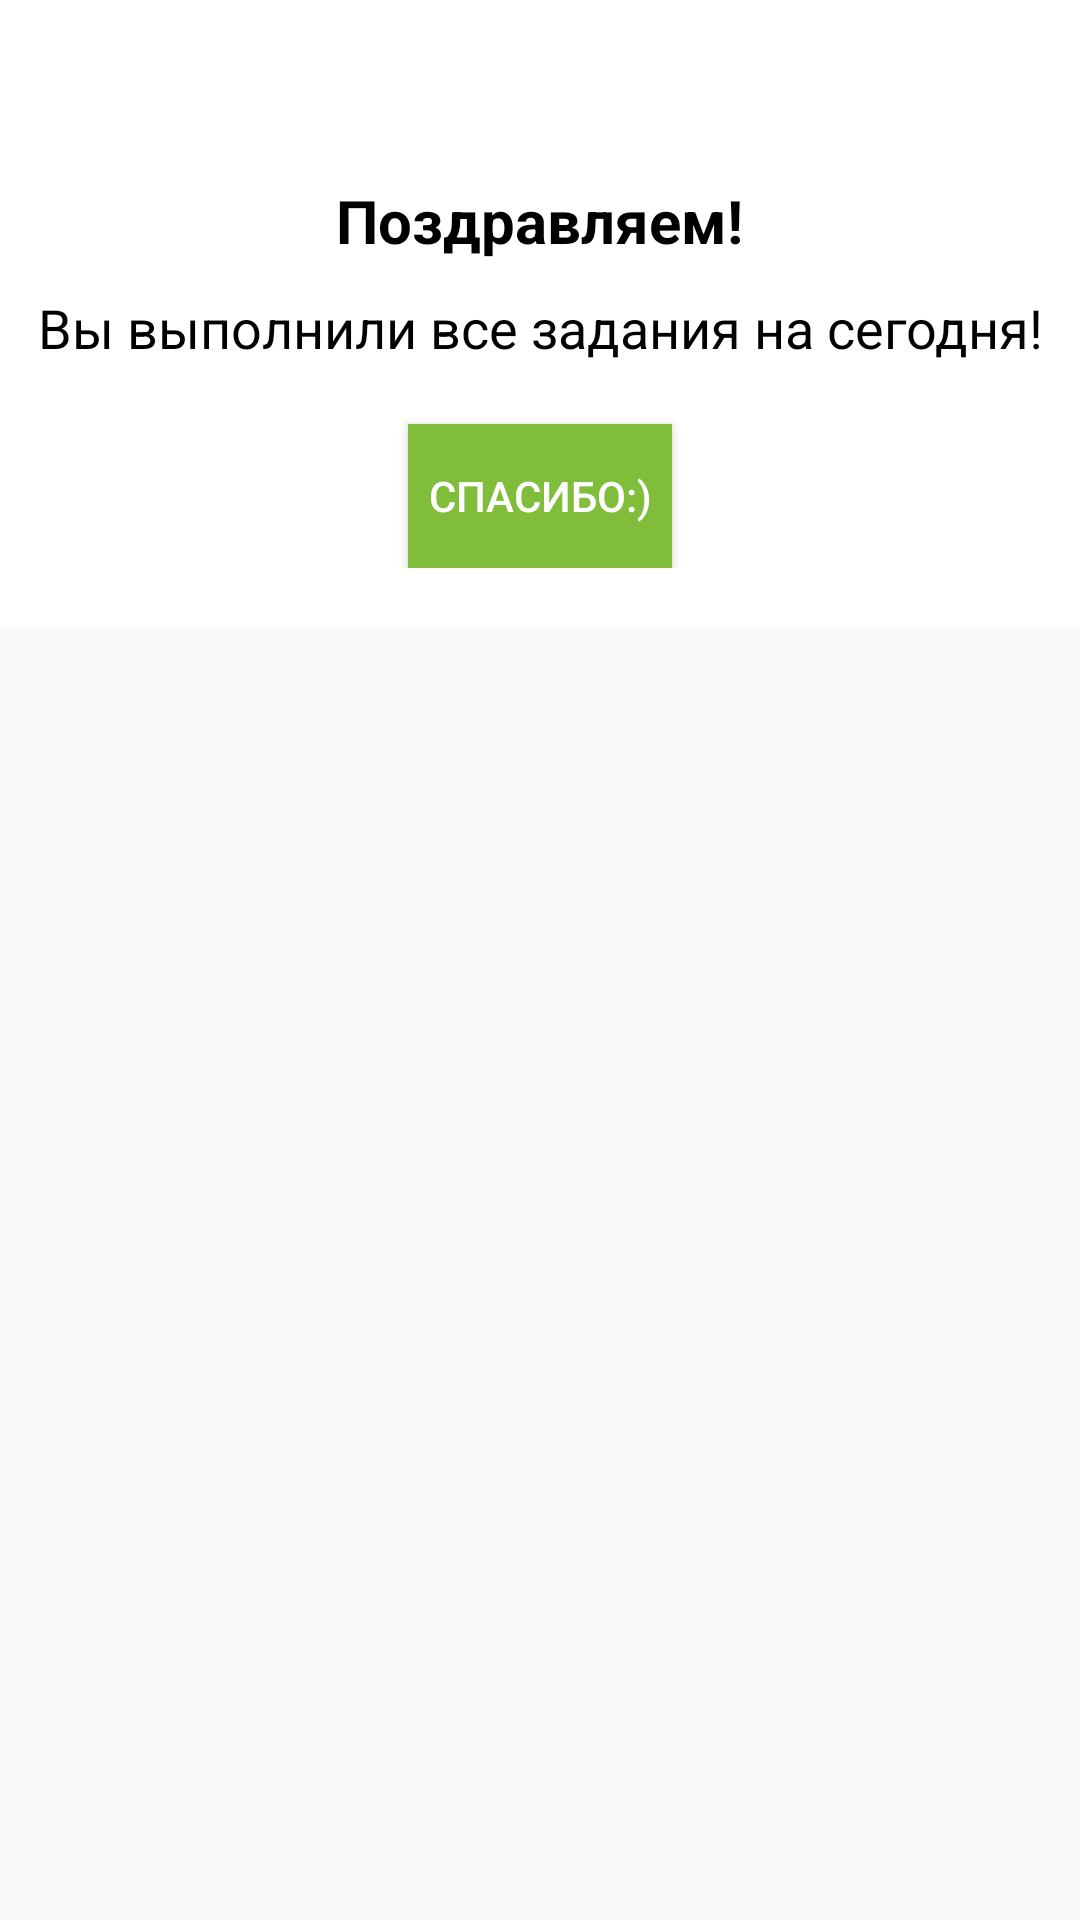

Reconstruct the res/layout file that produces this screen, plus the resources it refers to.
<!-- AndroidManifest.xml: application theme AppTheme -->
<!-- res/layout/dialog_finished.xml -->
<?xml version="1.0" encoding="utf-8"?>
<LinearLayout
    xmlns:android="http://schemas.android.com/apk/res/android"
    android:layout_width="match_parent"
    android:layout_height="match_parent"
    android:layout_alignParentLeft="true"
    android:layout_alignParentStart="true"
    android:layout_alignParentTop="true"
    android:background="@android:color/transparent"
    android:orientation="vertical">

    <FrameLayout
        android:layout_width="match_parent"
        android:layout_height="wrap_content">

        <LinearLayout
            android:layout_width="match_parent"
            android:layout_height="wrap_content"
            android:background="@android:color/white"
            android:inputType="textMultiLine"
            android:scrollbars="vertical"
            android:paddingTop="60dp"
            android:paddingBottom="20dp"
            android:orientation="vertical">
            <TextView
                android:layout_width="wrap_content"
                android:layout_height="wrap_content"
                android:text="Поздравляем!"
                android:textSize="20dp"
                android:textStyle="bold"
                android:textColor="@android:color/black"
                android:layout_gravity="center"/>
            <TextView
                android:layout_marginTop="10dp"
                android:layout_width="wrap_content"
                android:layout_height="wrap_content"
                android:layout_gravity="center"
                android:textAlignment="center"
                android:textSize="18dp"
                android:textColor="@android:color/black"
                android:text="Вы выполнили все задания на сегодня!"/>

            <Button
                android:layout_width="wrap_content"
                android:layout_height="wrap_content"
                android:layout_gravity="center"
                android:layout_weight="1"
                android:layout_marginTop="20dp"
                android:background="#80bd3b"
                android:text="Спасибо:)"
                android:id="@+id/submit"
                android:textColor="#FFFFFF" />
        </LinearLayout>

        <ImageView
            android:layout_marginTop="0dp"
            android:layout_width="wrap_content"
            android:layout_height="50dp"
            android:layout_gravity="center|top"
            android:src="@drawable/ic_done" />


    </FrameLayout>
</LinearLayout>
<!-- resources referenced by this layout -->
<resources>
  <style name="AppTheme" parent="Theme.AppCompat.Light.DarkActionBar">
          
          <item name="colorPrimary">#2DBCA6</item>
          <item name="colorPrimaryDark">#EBEEE3</item>
          <item name="colorAccent">#2DBCA6</item>
      </style>
</resources>
